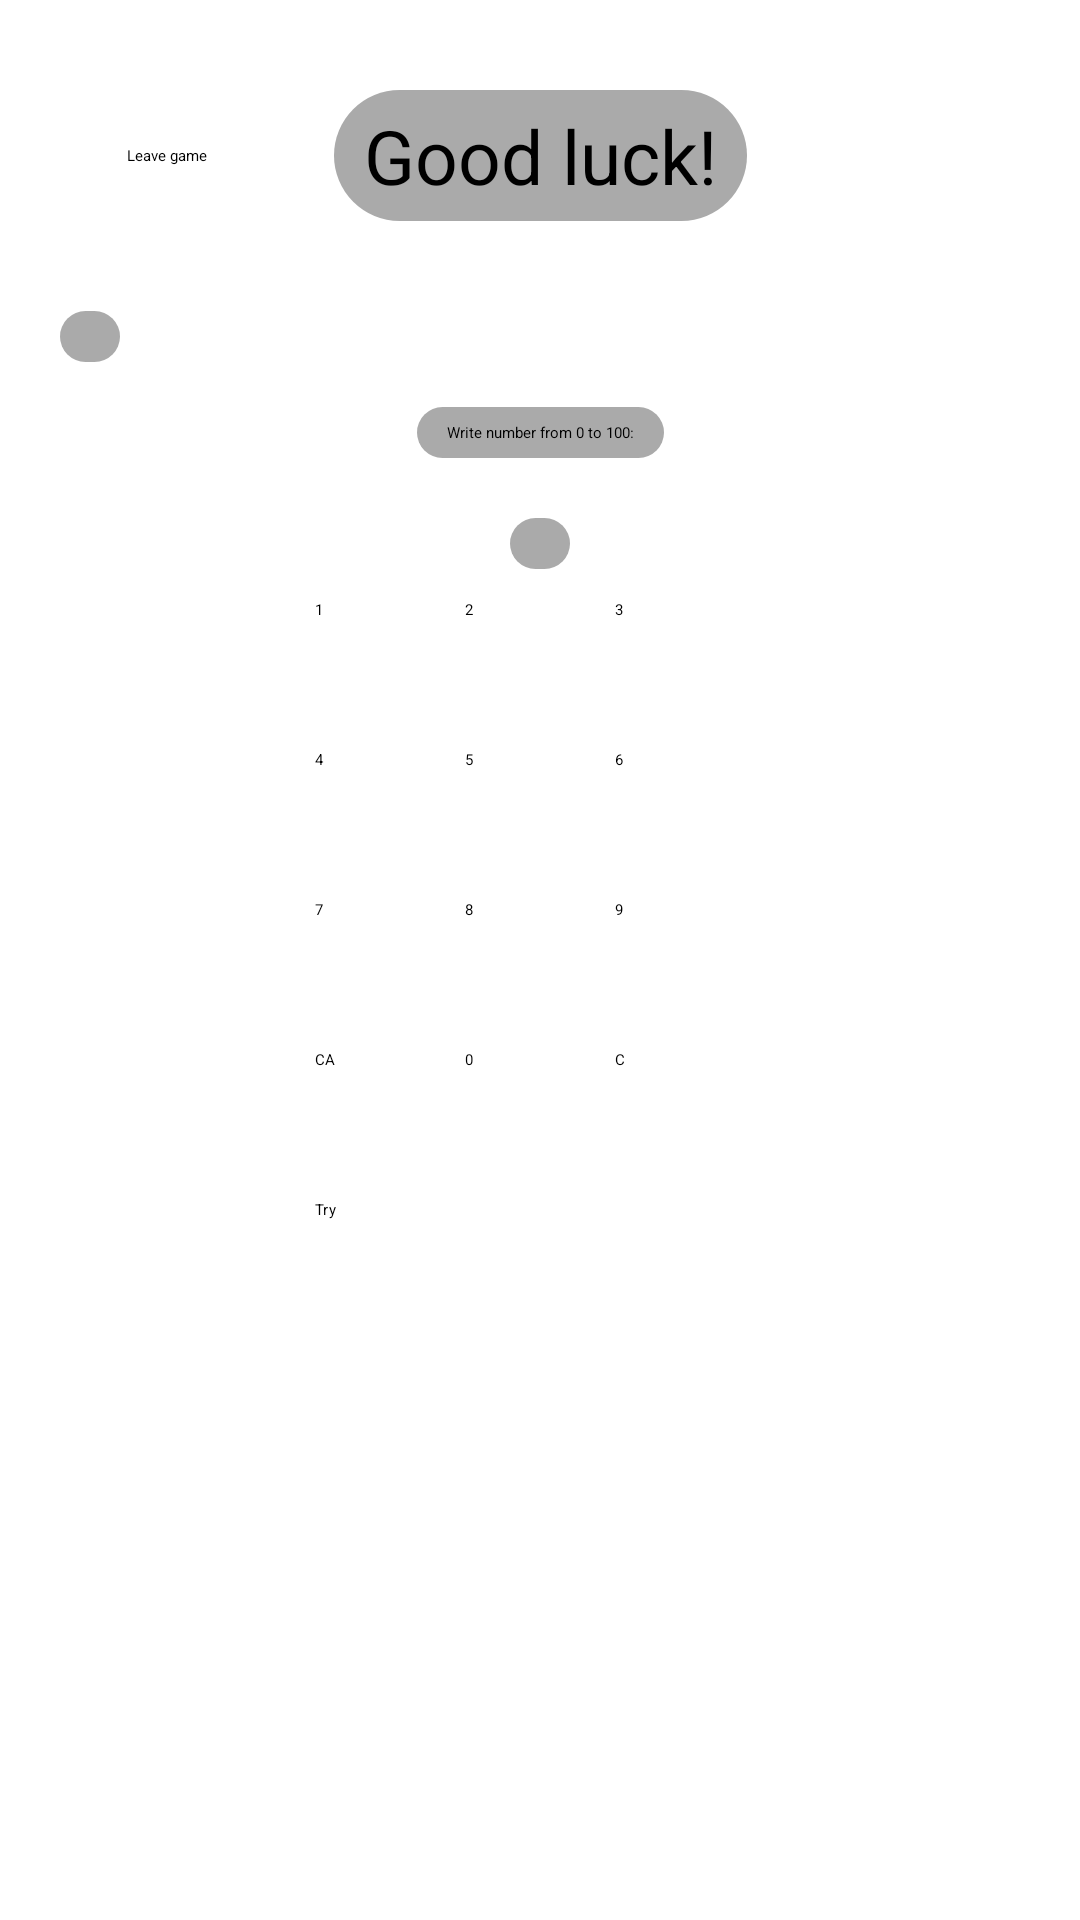

This screen was rendered from an Android layout file. Write that file and the resources it references.
<!-- AndroidManifest.xml: application theme Theme.NewApplication -->
<!-- res/layout/f_game.xml -->
<?xml version="1.0" encoding="utf-8"?>
<androidx.constraintlayout.widget.ConstraintLayout xmlns:android="http://schemas.android.com/apk/res/android"
    xmlns:app="http://schemas.android.com/apk/res-auto"
    xmlns:tools="http://schemas.android.com/tools"
    android:layout_width="match_parent"
    android:layout_height="match_parent">

    <TextView
        android:id="@+id/gameTitle"
        android:layout_width="wrap_content"
        android:layout_height="wrap_content"
        android:layout_marginTop="30dp"
        android:paddingHorizontal="10dp"
        android:paddingVertical="5dp"
        android:background="@drawable/text_background"
        android:textSize="25sp"
        android:text="@string/game_title"
        app:layout_constraintEnd_toEndOf="parent"
        app:layout_constraintStart_toStartOf="parent"
        app:layout_constraintTop_toTopOf="parent" />

    <androidx.appcompat.widget.AppCompatButton
        android:id="@+id/leaveGameButton"
        android:layout_width="wrap_content"
        android:layout_height="wrap_content"
        android:text="@string/leave_game_button"
        app:layout_constraintBottom_toTopOf="@+id/userBalance"
        app:layout_constraintEnd_toStartOf="@+id/gameTitle"
        app:layout_constraintStart_toStartOf="parent"
        app:layout_constraintTop_toTopOf="parent" />

    <TextView
        android:id="@+id/userBalance"
        android:layout_width="wrap_content"
        android:layout_height="wrap_content"
        android:layout_marginStart="20dp"
        android:layout_marginTop="30dp"
        android:paddingHorizontal="10dp"
        android:paddingVertical="5dp"
        android:background="@drawable/text_background"
        tools:text="Balance: 5713958"
        app:layout_constraintStart_toStartOf="parent"
        app:layout_constraintTop_toBottomOf="@+id/gameTitle" />

    <TextView
        android:id="@+id/gameText"
        android:layout_width="wrap_content"
        android:layout_height="wrap_content"
        android:layout_marginTop="15dp"
        android:paddingHorizontal="10dp"
        android:paddingVertical="5dp"
        android:background="@drawable/text_background"
        android:text="@string/game_text_write"
        app:layout_constraintEnd_toEndOf="parent"
        app:layout_constraintStart_toStartOf="parent"
        app:layout_constraintTop_toBottomOf="@+id/userBalance" />

    <TextView
        android:id="@+id/userInput"
        android:layout_width="wrap_content"
        android:layout_height="wrap_content"
        android:layout_marginTop="20dp"
        android:paddingHorizontal="10dp"
        android:paddingVertical="5dp"
        android:background="@drawable/text_background"
        tools:text="@string/TEST_user_input"
        app:layout_constraintEnd_toEndOf="parent"
        app:layout_constraintStart_toStartOf="parent"
        app:layout_constraintTop_toBottomOf="@+id/gameText" />

    <GridLayout
        android:id="@+id/gridLayout"
        android:layout_width="wrap_content"
        android:layout_height="wrap_content"
        android:layout_marginTop="10dp"
        android:columnCount="3"
        app:layout_constraintEnd_toEndOf="parent"
        app:layout_constraintStart_toStartOf="parent"
        app:layout_constraintTop_toBottomOf="@+id/userInput">

        <androidx.appcompat.widget.AppCompatButton
            android:id="@+id/numberButton1"
            android:layout_width="50dp"
            android:layout_height="50dp"
            android:text="@string/number_button_1" />
        <androidx.appcompat.widget.AppCompatButton
            android:id="@+id/numberButton2"
            android:layout_width="50dp"
            android:layout_height="50dp"
            android:text="@string/number_button_2" />
        <androidx.appcompat.widget.AppCompatButton
            android:id="@+id/numberButton3"
            android:layout_width="50dp"
            android:layout_height="50dp"
            android:text="@string/number_button_3" />

        <androidx.appcompat.widget.AppCompatButton
            android:id="@+id/numberButton4"
            android:layout_width="50dp"
            android:layout_height="50dp"
            android:text="@string/number_button_4" />
        <androidx.appcompat.widget.AppCompatButton
            android:id="@+id/numberButton5"
            android:layout_width="50dp"
            android:layout_height="50dp"
            android:text="@string/number_button_5" />
        <androidx.appcompat.widget.AppCompatButton
            android:id="@+id/numberButton6"
            android:layout_width="50dp"
            android:layout_height="50dp"
            android:text="@string/number_button_6" />

        <androidx.appcompat.widget.AppCompatButton
            android:id="@+id/numberButton7"
            android:layout_width="50dp"
            android:layout_height="50dp"
            android:text="@string/number_button_7" />
        <androidx.appcompat.widget.AppCompatButton
            android:id="@+id/numberButton8"
            android:layout_width="50dp"
            android:layout_height="50dp"
            android:text="@string/number_button_8" />
        <androidx.appcompat.widget.AppCompatButton
            android:id="@+id/numberButton9"
            android:layout_width="50dp"
            android:layout_height="50dp"
            android:text="@string/number_button_9" />

        <androidx.appcompat.widget.AppCompatButton
            android:id="@+id/clearAllButton"
            android:layout_width="50dp"
            android:layout_height="50dp"
            android:text="@string/clear_all_button" />
        <androidx.appcompat.widget.AppCompatButton
            android:id="@+id/numberButton0"
            android:layout_width="50dp"
            android:layout_height="50dp"
            android:text="@string/number_button_0" />
        <androidx.appcompat.widget.AppCompatButton
            android:id="@+id/clearOneButton"
            android:layout_width="50dp"
            android:layout_height="50dp"
            android:text="@string/clear_one_button" />
        <androidx.appcompat.widget.AppCompatButton
            android:id="@+id/tryButton"
            android:layout_columnWeight="1"
            android:layout_columnSpan="3"
            android:layout_height="50dp"
            android:text="@string/submit_button" />
    </GridLayout>

    <androidx.appcompat.widget.AppCompatButton
        android:id="@+id/getSomeCoins"
        android:layout_height="50dp"
        android:layout_width="50dp"
        android:text= ""
        android:background="@android:color/transparent"
        app:layout_constraintBottom_toBottomOf="parent"
        app:layout_constraintEnd_toEndOf="parent" />

</androidx.constraintlayout.widget.ConstraintLayout>
<!-- resources referenced by this layout -->
<resources>
  <!-- drawable text_background (drawable) -->
  <?xml version="1.0" encoding="utf-8"?>
  <shape xmlns:android="http://schemas.android.com/apk/res/android">
      <solid android:color="@color/text_bg_color"/>
      <corners android:radius="24dp"/>
  </shape>
  <string name="TEST_user_input"><u>18749</u></string>
  <string name="clear_all_button">CA</string>
  <string name="clear_one_button">C</string>
  <string name="game_text_write">Write number from 0 to 100:</string>
  <string name="game_title">Good luck!</string>
  <string name="leave_game_button">Leave game</string>
  <string name="number_button_0">0</string>
  <string name="number_button_1">1</string>
  <string name="number_button_2">2</string>
  <string name="number_button_3">3</string>
  <string name="number_button_4">4</string>
  <string name="number_button_5">5</string>
  <string name="number_button_6">6</string>
  <string name="number_button_7">7</string>
  <string name="number_button_8">8</string>
  <string name="number_button_9">9</string>
  <string name="submit_button">Try</string>
  <color name="text_bg_color">#FFAAAAAA</color>
</resources>
